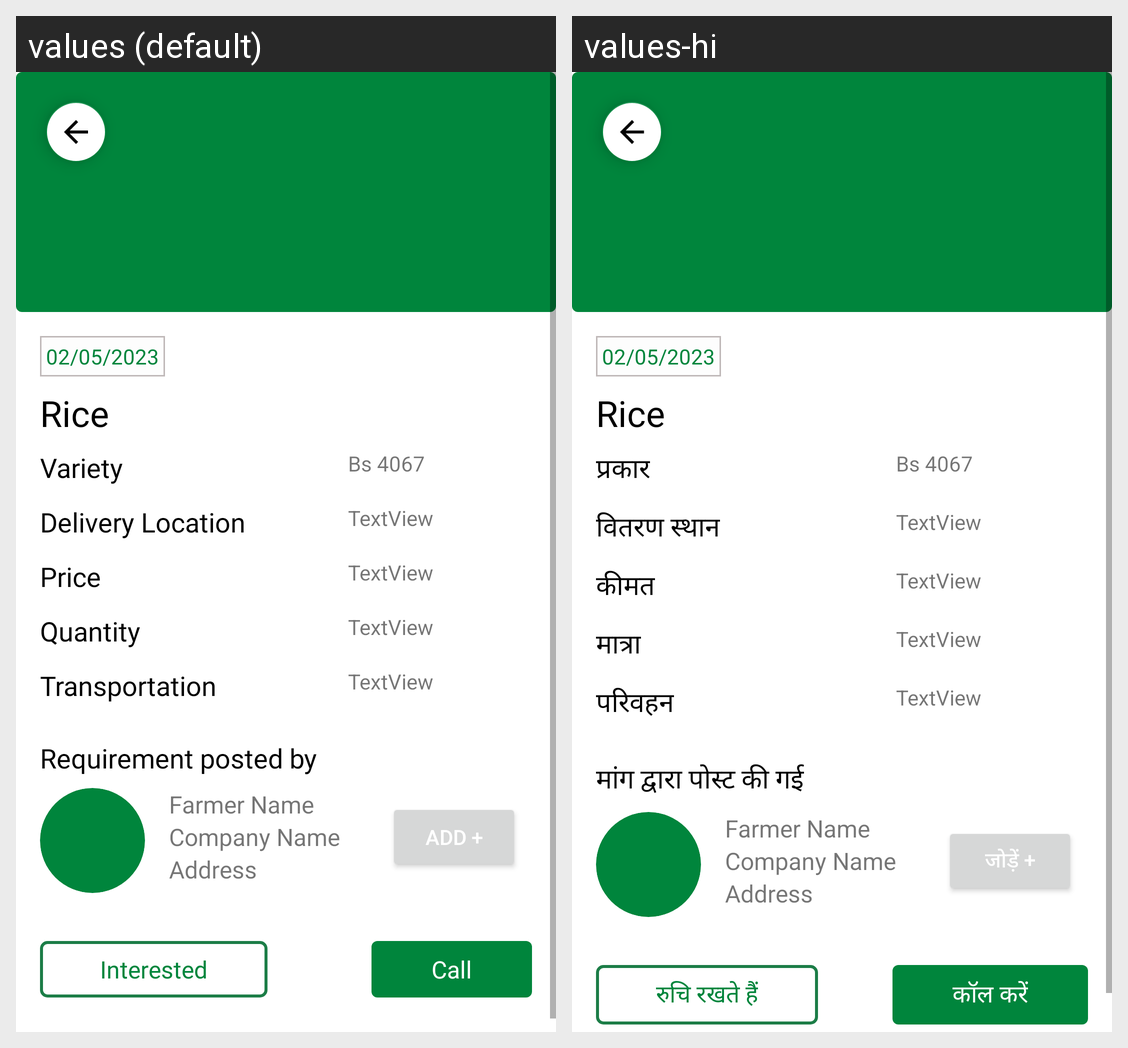

Translations of the strings shown on this Android screen, per locale in the grid:
Android screen res/layout/activity_view_seller_home_crop.xml rendered under 2 locales, left to right: values (default), values-hi. Device: Nexus 5 (rendered at 1080×1920; each locale shown at half size, 540×960, under a caption strip naming it); theme Theme.Farmsbook.SellerMainActivity.
Strings drawn on this screen, with the default value and each locale's value (text and hints the layout hard-codes, and strings that could not be matched under every locale, appear in the picture but are not listed):

variety
  values: Variety
  values-hi: प्रकार

delivery_location
  values: Delivery Location
  values-hi: वितरण स्थान

price
  values: Price
  values-hi: कीमत

quantity
  values: Quantity
  values-hi: मात्रा

transportation
  values: Transportation
  values-hi: परिवहन

requirement_posted_by
  values: Requirement posted by
  values-hi: मांग द्वारा पोस्ट की गई

add2
  values: Add +
  values-hi: जोड़ें +

interested
  values: Interested
  values-hi: रुचि रखते हैं

call
  values: Call
  values-hi: कॉल करें
